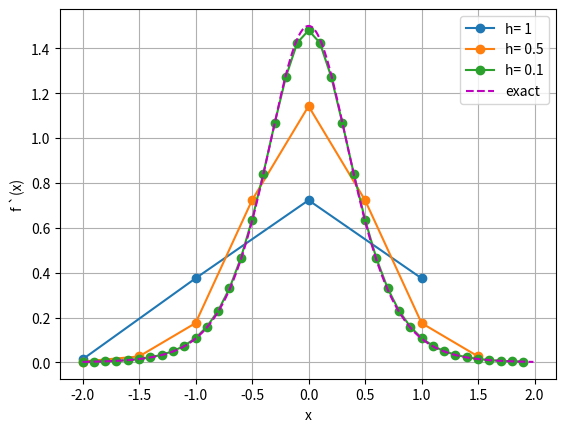

The matplotlib source for this figure:
import numpy as np
import matplotlib.pyplot as plt

def f(x):
    return 2+0.75*np.tanh(2*x)
    
def cenDiff(x, h):
    return (f(x+h)-f(x-h))/(2*h)
    
for h in [1,.5,.1]:
    x = np.arange(-2,2,h)
    deriv = cenDiff(x, h)
    plt.plot(x, deriv, 'o-', label=f'h= {h}')

x = np.arange(-2,2, .01)
exact = 1.5/(np.cosh(2*x)**2)
plt.plot(x, exact, 'm--', label='exact')

plt.legend()
plt.xlabel('x')
plt.ylabel('f `(x)')
plt.grid()
plt.show()
